The GitHub repository jsjnrxx2001/LabVirtualPlant contains a labelled image folder "LabVirtualPlant" with 7 categories: batol gourd healthy, cashew healthy, corn healthy, lemon healthy, papaya healthy, tomato healthy, zucchini healthy. Examples follow, each with its label.

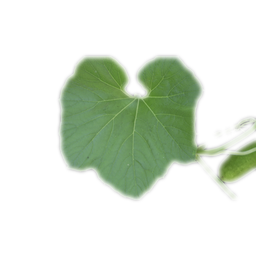
Label: batol gourd healthy

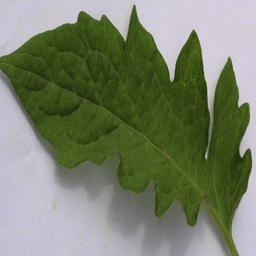
Label: tomato healthy

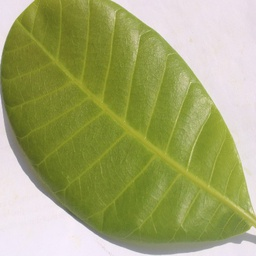
Label: cashew healthy

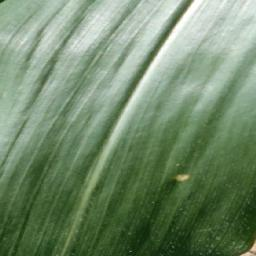
Label: corn healthy

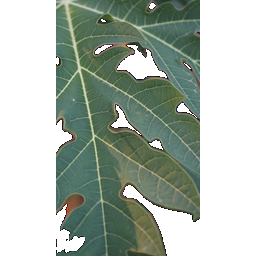
Label: papaya healthy

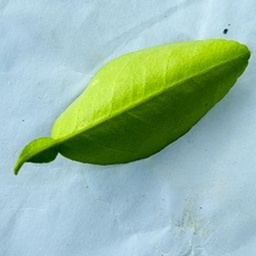
Label: lemon healthy
